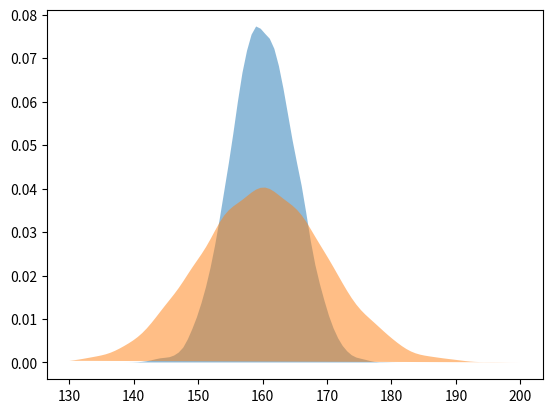
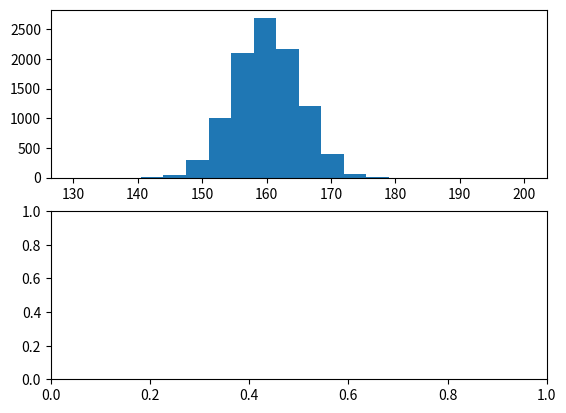

Recreate these plots in Python, in order. (Note: this script raises an exception after producing the figures.)
import numpy as np
import scipy.stats as st
import matplotlib.pyplot as plt
import pandas as pd

rg1 = st.norm(160, 5)
rg2 = st.norm(160, 10)

# 度数分布
data1 = rg1.rvs(10000)
data2 = rg2.rvs(10000)

# 確率密度分布
kde1 = st.gaussian_kde(data1)
kde2 = st.gaussian_kde(data2)
plot_x = np.linspace(130, 200, 100)
density1 = kde1(plot_x)
density2 = kde2(plot_x)

plt.fill(plot_x, density1, alpha=0.5, label="class1")
plt.fill(plot_x, density2, alpha=0.5, label="class2")

plt.show()

# 図の数を指定
_, axes =plt.subplots(nrows=2)

# normed=TRUE 確率密度分布
axes[0].hist(data1, 20,range=(130,200), normed=True)
axes[0].plot(plot_x, density1)
axes[1].hist(data2, 20,range=(130,200), normed=True)
axes[1].plot(plot_x, density2)

plt.show()

